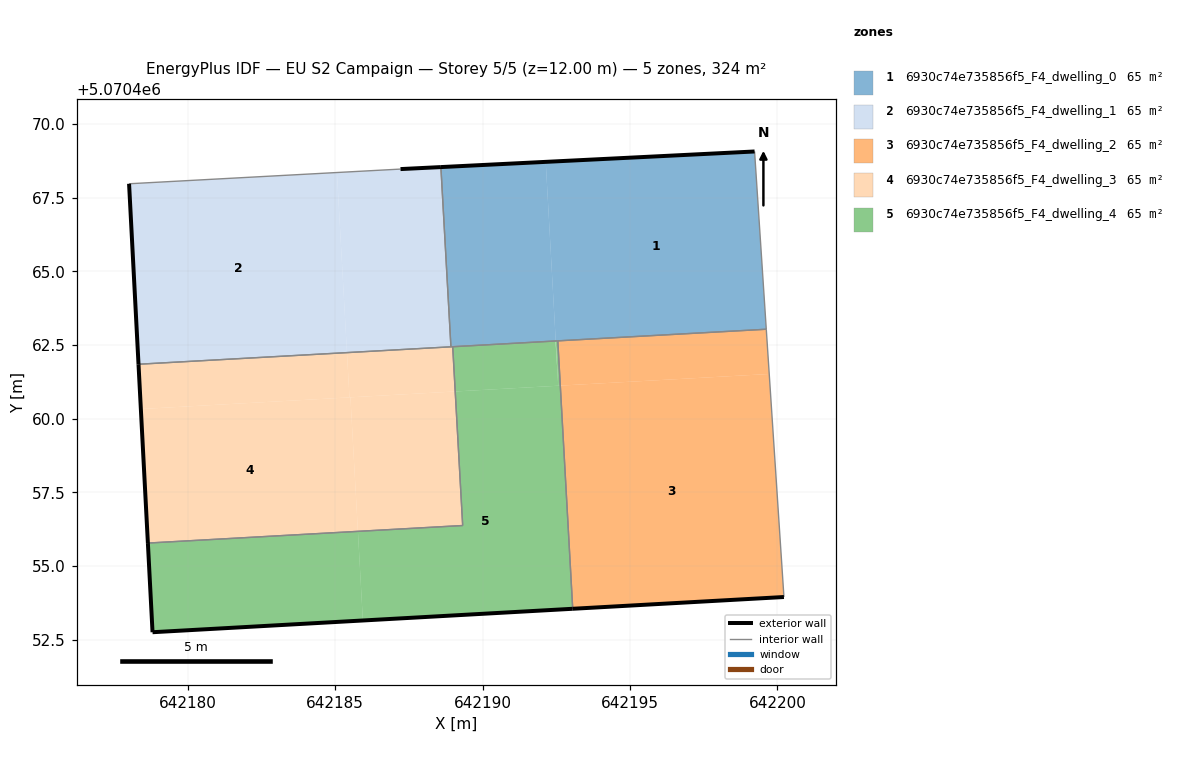
=== STOREY PLAN SPEC (per zone: floor XY polygon, exterior-wall plan segments, windows/doors) ===
zone 1: 6930c74e735856f5_F4_dwelling_0  (64.9 m²)
  floor: (642199.62, 5070463.03) (642199.22, 5070469.06) (642192.14, 5070468.71) (642192.48, 5070462.64)
  floor: (642192.48, 5070462.64) (642192.14, 5070468.71) (642188.58, 5070468.53) (642188.93, 5070462.44)
  exterior wall: (642188.58, 5070468.53) – (642199.22, 5070469.06)  [10.7 m]
  interior walls: 5
zone 2: 6930c74e735856f5_F4_dwelling_1  (64.9 m²)
  floor: (642188.93, 5070462.44) (642188.58, 5070468.53) (642187.21, 5070468.46) (642185.06, 5070468.35) (642185.40, 5070462.24)
  floor: (642185.40, 5070462.24) (642185.06, 5070468.35) (642178.01, 5070467.97) (642178.33, 5070461.85)
  exterior wall: (642187.21, 5070468.46) – (642188.58, 5070468.53)  [1.4 m]
  exterior wall: (642178.33, 5070461.85) – (642178.01, 5070467.97)  [6.1 m]
  interior walls: 3
zone 3: 6930c74e735856f5_F4_dwelling_2  (64.9 m²)
  floor: (642200.22, 5070453.95) (642199.72, 5070461.51) (642192.64, 5070461.12) (642193.06, 5070453.55)
  floor: (642199.72, 5070461.51) (642199.62, 5070463.03) (642192.55, 5070462.64) (642192.64, 5070461.12)
  floor: (642193.06, 5070453.55) (642192.64, 5070461.12) (642192.55, 5070462.64)
  exterior wall: (642200.22, 5070453.95) – (642193.06, 5070453.55)  [7.2 m]
  interior walls: 3
zone 4: 6930c74e735856f5_F4_dwelling_3  (64.9 m²)
  floor: (642185.48, 5070460.72) (642185.40, 5070462.24) (642178.33, 5070461.85) (642178.41, 5070460.33)
  floor: (642185.77, 5070456.18) (642185.52, 5070460.72) (642178.41, 5070460.33) (642178.65, 5070455.78)
  floor: (642189.32, 5070456.38) (642189.07, 5070460.92) (642185.52, 5070460.72) (642185.77, 5070456.18)
  floor: (642189.07, 5070460.92) (642188.99, 5070462.44) (642185.40, 5070462.24) (642185.48, 5070460.72)
  exterior wall: (642178.65, 5070455.78) – (642178.33, 5070461.85)  [6.1 m]
  interior walls: 4
zone 5: 6930c74e735856f5_F4_dwelling_4  (64.9 m²)
  floor: (642193.06, 5070453.55) (642192.63, 5070461.12) (642189.07, 5070460.92) (642189.32, 5070456.38) (642185.77, 5070456.18) (642185.94, 5070453.16)
  floor: (642192.63, 5070461.12) (642192.55, 5070462.64) (642192.48, 5070462.64) (642192.56, 5070461.12)
  floor: (642185.94, 5070453.16) (642185.77, 5070456.18) (642178.65, 5070455.78) (642178.81, 5070452.76)
  floor: (642192.56, 5070461.12) (642192.47, 5070462.63) (642188.99, 5070462.44) (642189.07, 5070460.92)
  exterior wall: (642193.06, 5070453.55) – (642178.81, 5070452.76)  [14.3 m]
  exterior wall: (642178.81, 5070452.76) – (642178.65, 5070455.78)  [3.0 m]
  interior walls: 4

=== DERIVED (storey summary) ===
Building: EU S2 Campaign
Storey: 5 of 5  (floor level z = 12.00 m)
Storey gross floor area: 324.4 m²
Zones on this storey: 5
  - 6930c74e735856f5_F4_dwelling_0: floor 64.9 m²; exterior wall 10.7 m (32.0 m²); WWR 0.0%
  - 6930c74e735856f5_F4_dwelling_1: floor 64.9 m²; exterior wall 7.5 m (22.5 m²); WWR 0.0%
  - 6930c74e735856f5_F4_dwelling_2: floor 64.9 m²; exterior wall 7.2 m (21.5 m²); WWR 0.0%
  - 6930c74e735856f5_F4_dwelling_3: floor 64.9 m²; exterior wall 6.1 m (18.2 m²); WWR 0.0%
  - 6930c74e735856f5_F4_dwelling_4: floor 64.9 m²; exterior wall 17.3 m (51.9 m²); WWR 0.0%
Zone adjacency (shared interzone walls):
  - 6930c74e735856f5_F4_dwelling_0 ↔ 6930c74e735856f5_F4_dwelling_1
  - 6930c74e735856f5_F4_dwelling_0 ↔ 6930c74e735856f5_F4_dwelling_2
  - 6930c74e735856f5_F4_dwelling_0 ↔ 6930c74e735856f5_F4_dwelling_3
  - 6930c74e735856f5_F4_dwelling_0 ↔ 6930c74e735856f5_F4_dwelling_4
  - 6930c74e735856f5_F4_dwelling_1 ↔ 6930c74e735856f5_F4_dwelling_3
  - 6930c74e735856f5_F4_dwelling_2 ↔ 6930c74e735856f5_F4_dwelling_4
  - 6930c74e735856f5_F4_dwelling_3 ↔ 6930c74e735856f5_F4_dwelling_4